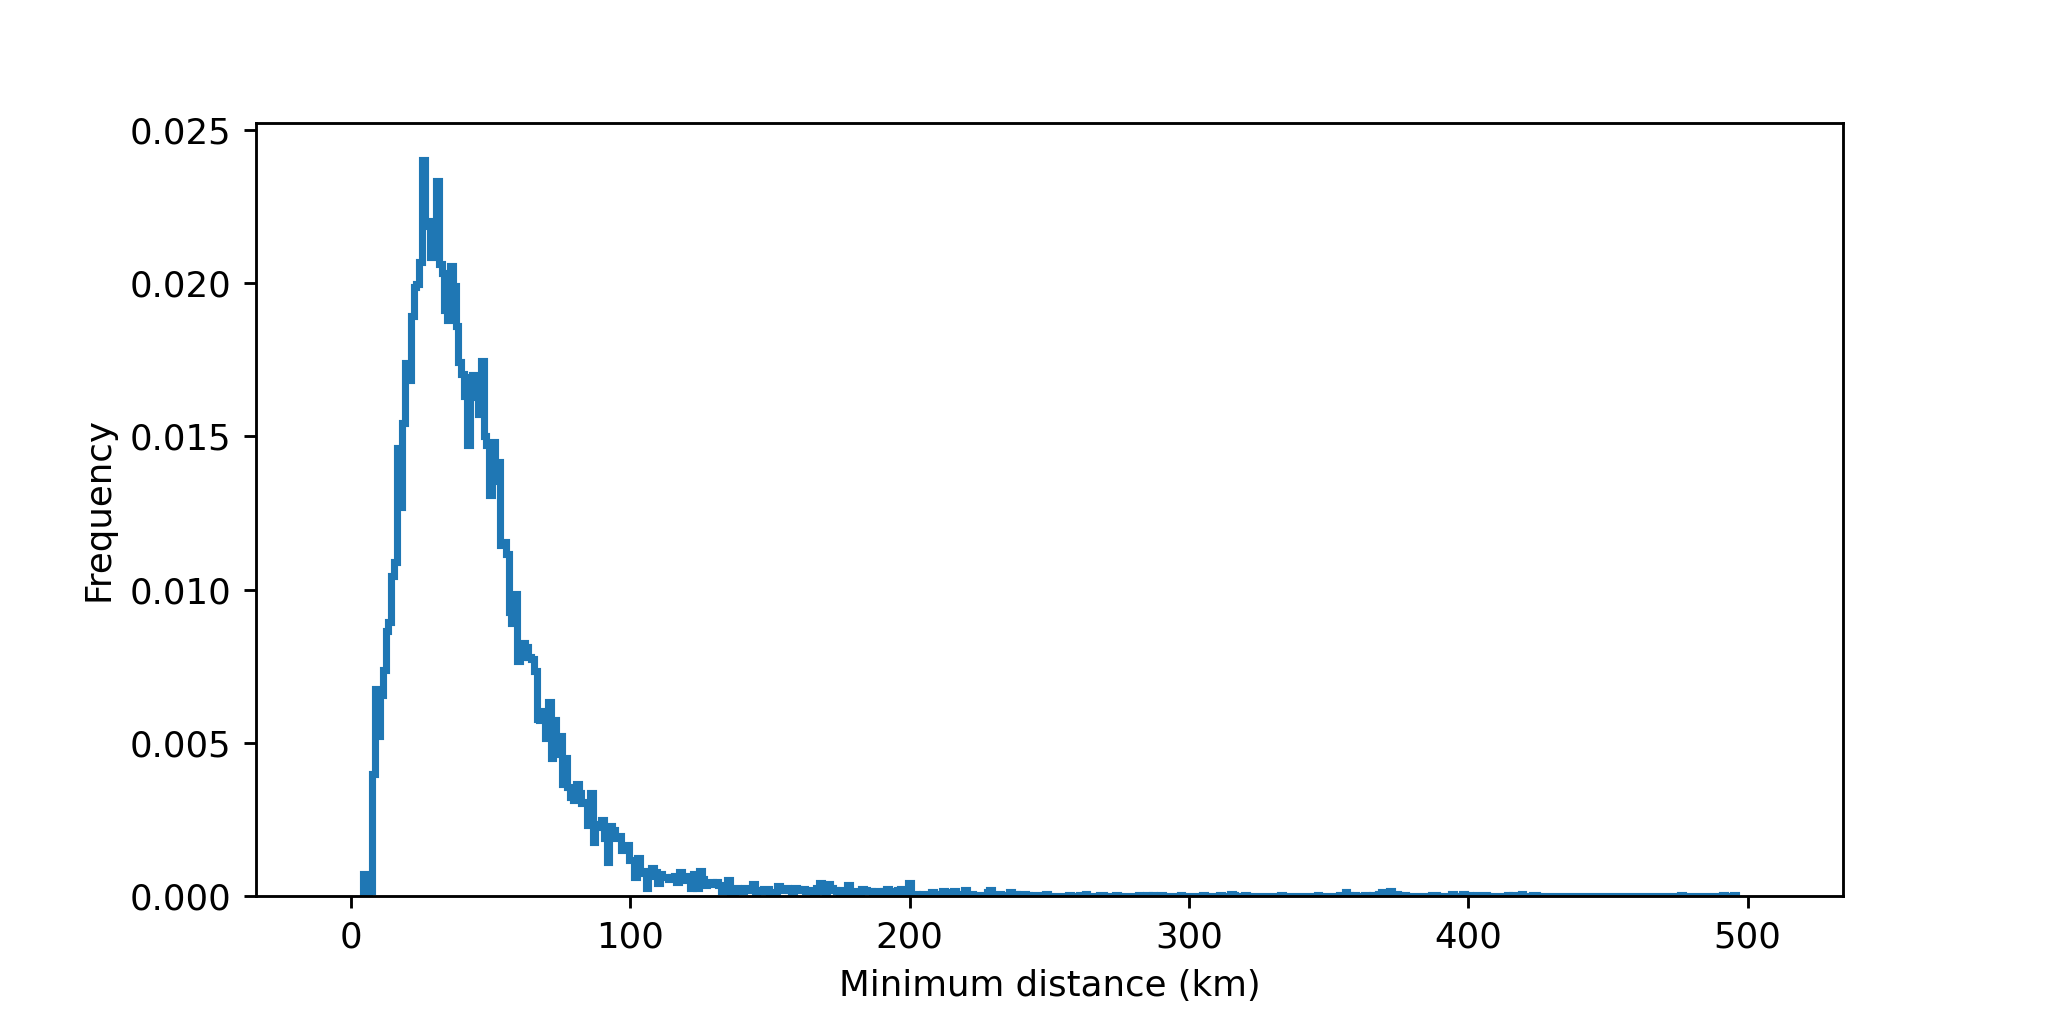

The table this chart was drawn from, first rows:
cell, timestr, mindist
1, 2021-07-15 09:04:00, 33.85
2, 2021-07-15 09:04:00, 77.97
3, 2021-07-15 09:04:00, 37.62
4, 2021-07-15 09:04:00, 45.04
5, 2021-07-15 09:04:00, 33.85
8, 2021-07-15 09:04:00, 36.35
10, 2021-07-15 09:04:00, 35.65
12, 2021-07-15 09:04:00, 42.71
13, 2021-07-15 09:04:00, 26.85
16, 2021-07-15 09:04:00, 25.87
17, 2021-07-15 09:04:00, 54.95
18, 2021-07-15 09:04:00, 33.57
19, 2021-07-15 09:04:00, 33.57
21, 2021-07-15 09:04:00, 48.94
22, 2021-07-15 09:04:00, 24.55
24, 2021-07-15 09:04:00, 16.75
25, 2021-07-15 09:04:00, 58.93
26, 2021-07-15 09:04:00, 16.75
28, 2021-07-15 09:04:00, 33.95
33, 2021-07-15 09:04:00, 32.41
37, 2021-07-15 09:04:00, 39.35
38, 2021-07-15 09:04:00, 59.34
39, 2021-07-15 09:04:00, 77.19
40, 2021-07-15 09:04:00, 31.51
41, 2021-07-15 09:04:00, 85.83
42, 2021-07-15 09:04:00, 47.59
46, 2021-07-15 09:04:00, 30.99
47, 2021-07-15 09:04:00, 44.62
49, 2021-07-15 09:04:00, 48.22
50, 2021-07-15 09:04:00, 30.99
51, 2021-07-15 09:04:00, 72.01
52, 2021-07-15 09:04:00, 46.85
53, 2021-07-15 09:04:00, 61.74
54, 2021-07-15 09:04:00, 72.01
55, 2021-07-15 09:04:00, 46.85
62, 2021-07-15 09:04:00, 155.5
64, 2021-07-15 09:04:00, 83.55
66, 2021-07-15 09:04:00, 191.9
67, 2021-07-15 09:04:00, 191.9
70, 2021-07-15 09:04:00, 139.8
72, 2021-07-15 09:04:00, 71.67
73, 2021-07-15 09:04:00, 368.3
74, 2021-07-15 09:04:00, 50.43
75, 2021-07-15 09:04:00, 70.91
76, 2021-07-15 09:04:00, 50.43
78, 2021-07-15 09:04:00, 62.26
79, 2021-07-15 09:04:00, 48.12
81, 2021-07-15 09:04:00, 164.9
82, 2021-07-15 09:04:00, 164.9
84, 2021-07-15 09:04:00, 29.09
85, 2021-07-15 09:04:00, 29.09
87, 2021-07-15 09:04:00, 23.98
89, 2021-07-15 09:04:00, 36.35
90, 2021-07-15 09:04:00, 35.17
92, 2021-07-15 09:04:00, 37.53
96, 2021-07-15 09:04:00, 21.26
97, 2021-07-15 09:04:00, 26.85
98, 2021-07-15 09:04:00, 40.91
99, 2021-07-15 09:04:00, 34.14
100, 2021-07-15 09:04:00, 25.87
... 25,386 more rows
